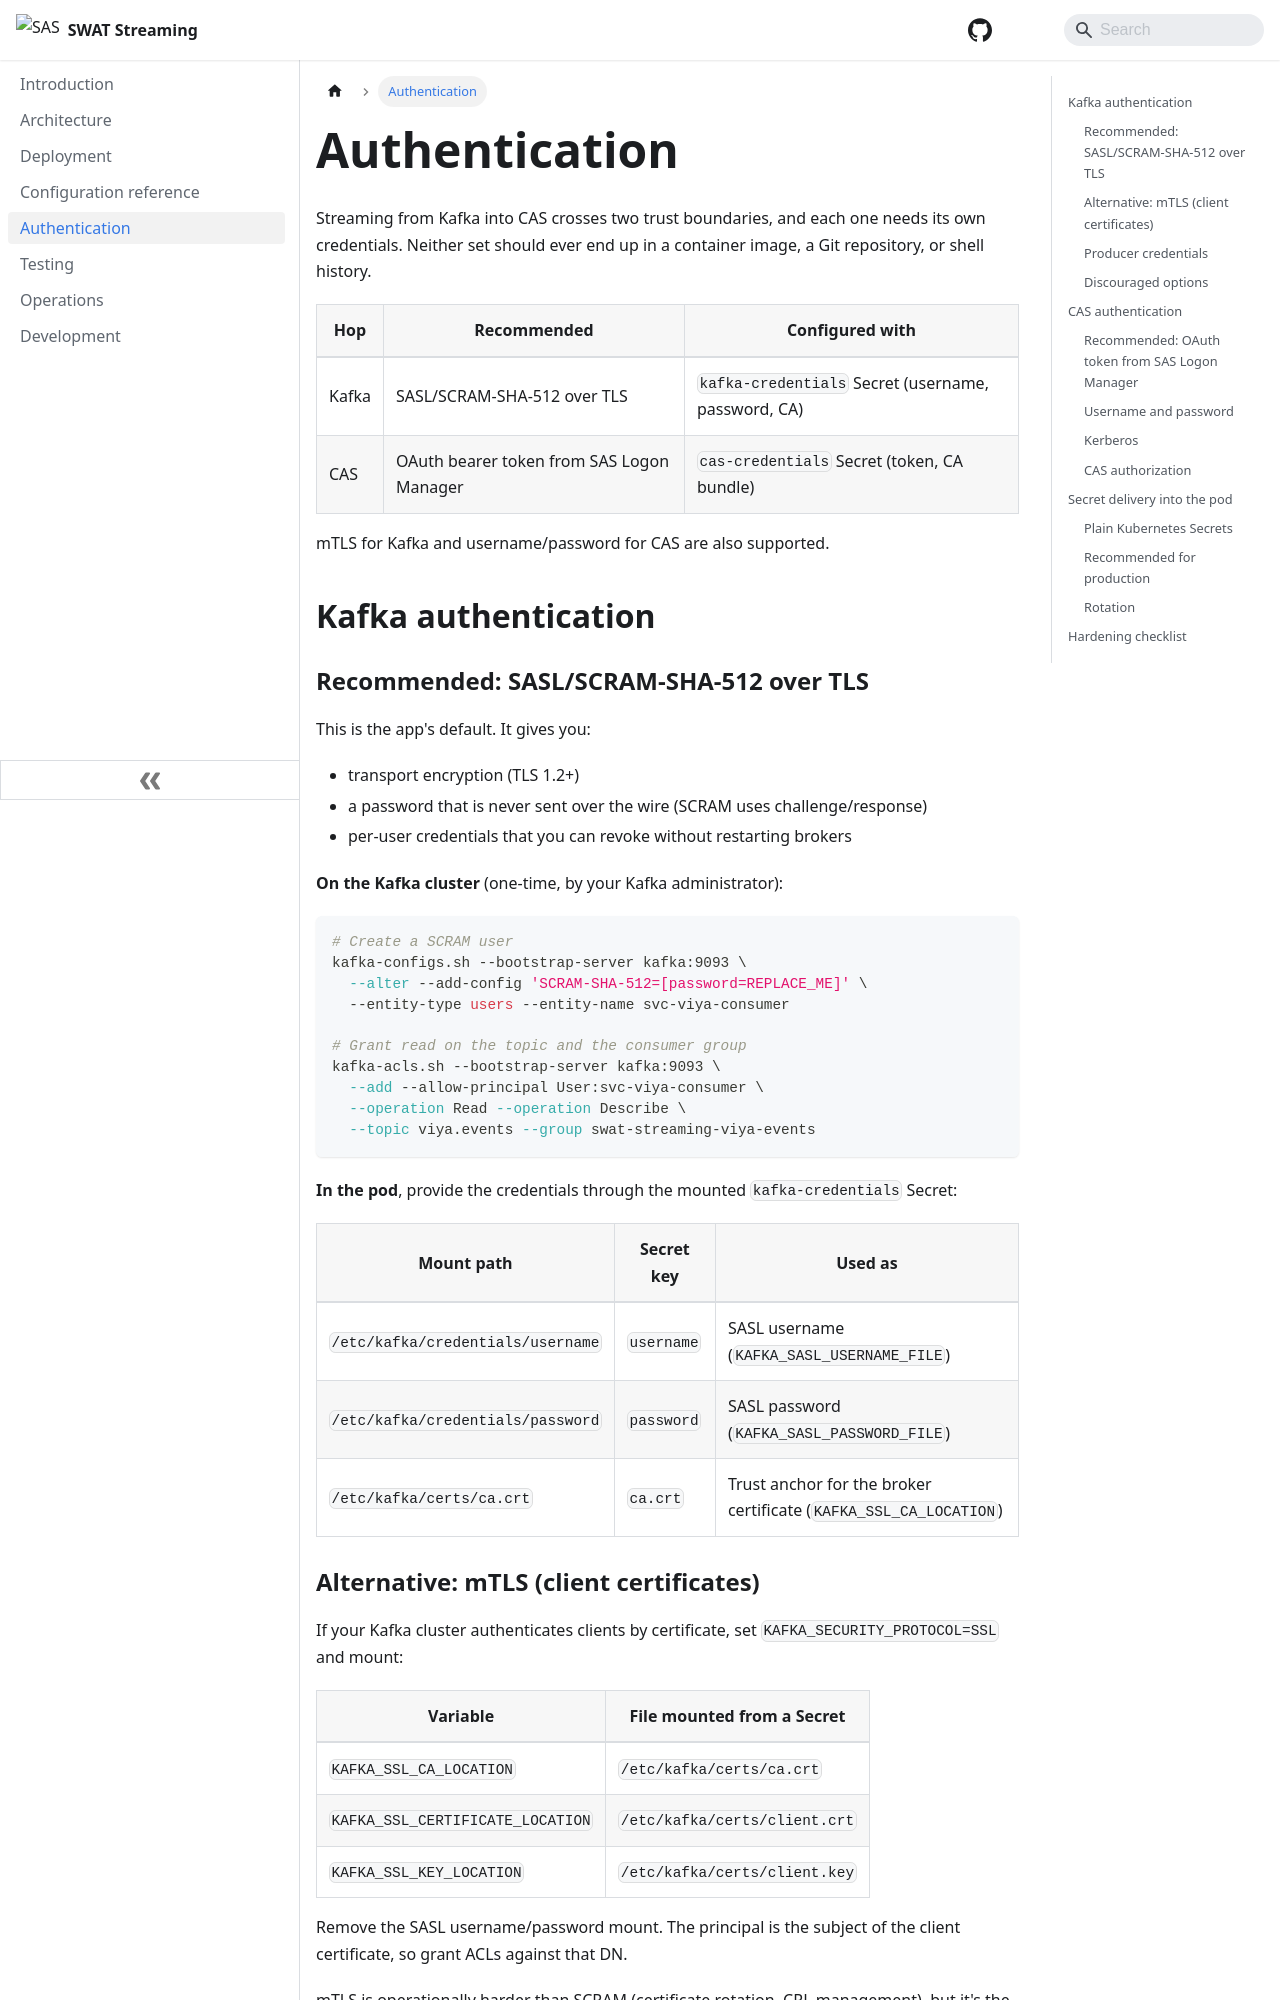

repository: sassoftware/swat-streaming · page: authentication/index.html · generator: docusaurus

---
sidebar_position: 5
title: Authentication
description: Kafka and CAS credentials, delivering secrets to the pod, rotation, and a hardening checklist.
---

# Authentication

Streaming from Kafka into CAS crosses two trust boundaries, and each one needs its own credentials. Neither set should ever end up in a container image, a Git repository, or shell history.

| Hop | Recommended | Configured with |
|---|---|---|
| Kafka | SASL/SCRAM-SHA-512 over TLS | `kafka-credentials` Secret (username, password, CA) |
| CAS | OAuth bearer token from SAS Logon Manager | `cas-credentials` Secret (token, CA bundle) |

mTLS for Kafka and username/password for CAS are also supported.

## Kafka authentication

### Recommended: SASL/SCRAM-SHA-512 over TLS

This is the app's default. It gives you:

- transport encryption (TLS 1.2+)
- a password that is never sent over the wire (SCRAM uses challenge/response)
- per-user credentials that you can revoke without restarting brokers

**On the Kafka cluster** (one-time, by your Kafka administrator):

```bash
# Create a SCRAM user
kafka-configs.sh --bootstrap-server kafka:9093 \
  --alter --add-config 'SCRAM-SHA-512=[password=REPLACE_ME]' \
  --entity-type users --entity-name svc-viya-consumer

# Grant read on the topic and the consumer group
kafka-acls.sh --bootstrap-server kafka:9093 \
  --add --allow-principal User:svc-viya-consumer \
  --operation Read --operation Describe \
  --topic viya.events --group swat-streaming-viya-events
```

**In the pod**, provide the credentials through the mounted `kafka-credentials` Secret:

| Mount path | Secret key | Used as |
|---|---|---|
| `/etc/kafka/credentials/username` | `username` | SASL username (`KAFKA_SASL_USERNAME_FILE`) |
| `/etc/kafka/credentials/password` | `password` | SASL password (`KAFKA_SASL_PASSWORD_FILE`) |
| `/etc/kafka/certs/ca.crt` | `ca.crt` | Trust anchor for the broker certificate (`KAFKA_SSL_CA_LOCATION`) |

### Alternative: mTLS (client certificates)

If your Kafka cluster authenticates clients by certificate, set `KAFKA_SECURITY_PROTOCOL=SSL` and mount:

| Variable | File mounted from a Secret |
|---|---|
| `KAFKA_SSL_CA_LOCATION` | `/etc/kafka/certs/ca.crt` |
| `KAFKA_SSL_CERTIFICATE_LOCATION` | `/etc/kafka/certs/client.crt` |
| `KAFKA_SSL_KEY_LOCATION` | `/etc/kafka/certs/client.key` |

Remove the SASL username/password mount. The principal is the subject of the client certificate, so grant ACLs against that DN.

mTLS is operationally harder than SCRAM (certificate rotation, CRL management), but it's the better fit in environments that already standardize on PKI.
